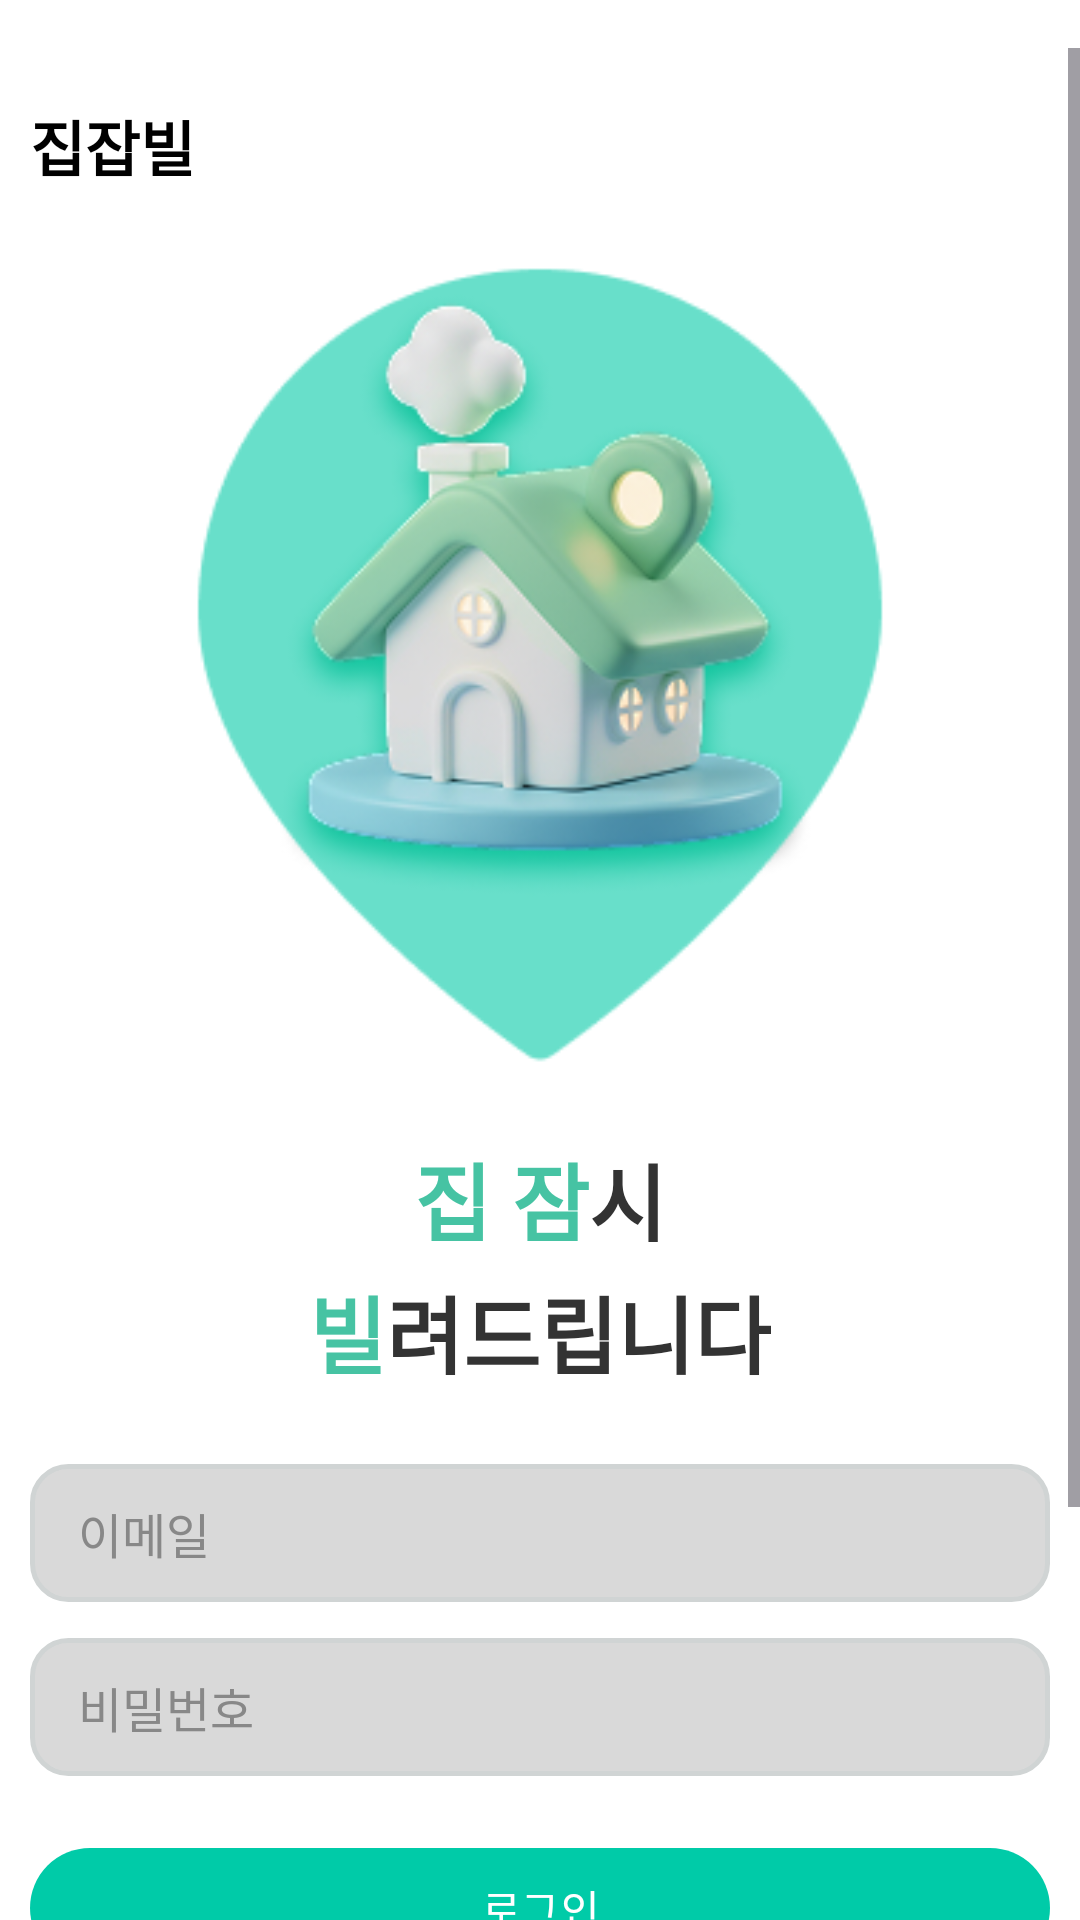

Produce the Android XML layout that renders to this screen, including the resource entries it uses.
<!-- AndroidManifest.xml: application theme Base.Theme.JJB20 -->
<!-- res/layout/activity_login.xml -->
<?xml version="1.0" encoding="utf-8"?>
<ScrollView xmlns:android="http://schemas.android.com/apk/res/android"
    xmlns:app="http://schemas.android.com/apk/res-auto"
    android:layout_width="match_parent"
    android:layout_height="match_parent"
    android:background="#FFFFFF"
    android:paddingTop="16dp">

    <LinearLayout
        android:layout_width="match_parent"
        android:layout_height="wrap_content"
        android:orientation="vertical"
        android:padding="10dp"
        android:gravity="top|center_horizontal">

        <TextView
            android:id="@+id/logoText"
            android:layout_width="wrap_content"
            android:layout_height="wrap_content"
            android:layout_marginTop="8dp"
            android:layout_gravity="start"
            android:gravity="start"
            android:includeFontPadding="true"
            android:text="집잡빌"
            android:textColor="#000000"
            android:textSize="20sp"
            android:textStyle="bold"
            android:fontFamily="@font/cafe24ssurroundotf" />

        <ImageView
            android:id="@+id/mainImage"
            android:layout_width="280dp"
            android:layout_height="280dp"
            android:layout_gravity="center_horizontal"
            android:layout_marginTop="16dp"
            android:adjustViewBounds="true"
            android:contentDescription="@string/app_name"
            android:scaleType="fitCenter"
            android:src="@drawable/main_1" />

        <LinearLayout
            android:layout_width="wrap_content"
            android:layout_height="wrap_content"
            android:orientation="horizontal"
            android:layout_marginTop="20dp">

            <TextView
                android:id="@+id/title1_part1"
                android:layout_width="wrap_content"
                android:layout_height="wrap_content"
                android:text="집 잠"
                android:textColor="#46C3A3"
                android:textStyle="bold"
                android:textSize="28sp"
                android:fontFamily="@font/cafe24ssurround_v2"
                android:includeFontPadding="false" />

            <TextView
                android:id="@+id/title1_part2"
                android:layout_width="wrap_content"
                android:layout_height="wrap_content"
                android:text="시"
                android:textColor="#333333"
                android:textStyle="bold"
                android:textSize="28sp"
                android:fontFamily="@font/cafe24ssurround_v2"
                android:includeFontPadding="false" />
        </LinearLayout>

        <LinearLayout
            android:id="@+id/title2_row"
            android:layout_width="wrap_content"
            android:layout_height="wrap_content"
            android:layout_marginTop="4dp"
            android:orientation="horizontal"
            android:baselineAligned="true">

            <TextView
                android:id="@+id/title2_part1"
                android:layout_width="wrap_content"
                android:layout_height="wrap_content"
                android:text="빌"
                android:textColor="#46C3A3"
                android:textStyle="bold"
                android:textSize="28sp"
                android:fontFamily="@font/cafe24ssurround_v2"
                android:includeFontPadding="false" />

            <TextView
                android:id="@+id/title2_part2"
                android:layout_width="wrap_content"
                android:layout_height="wrap_content"
                android:text="려드립니다"
                android:textColor="#333333"
                android:textStyle="bold"
                android:textSize="28sp"
                android:fontFamily="@font/cafe24ssurround_v2"
                android:includeFontPadding="false" />
        </LinearLayout>

        <EditText
            android:id="@+id/etUserID"
            android:layout_width="match_parent"
            android:layout_height="46dp"
            android:layout_marginTop="24dp"
            android:hint="이메일"
            android:inputType="textEmailAddress"
            android:textSize="16sp"
            android:textColor="@android:color/black"
            android:fontFamily="@font/cafe24ssurround_v2"
            android:textColorHint="#888888"
            android:paddingHorizontal="16dp"
            android:paddingVertical="10dp"
            android:gravity="center_vertical"
            android:background="@drawable/rounded_edittext_strong"
            android:drawablePadding="12dp" />

        <EditText
            android:id="@+id/etPassword"
            android:layout_width="match_parent"
            android:layout_height="46dp"
            android:layout_marginTop="12dp"
            android:hint="비밀번호"
            android:inputType="textPassword"
            android:textSize="16sp"
            android:textColor="@android:color/black"
            android:textColorHint="#888888"
            android:paddingHorizontal="16dp"
            android:paddingVertical="10dp"
            android:gravity="center_vertical"
            android:background="@drawable/rounded_edittext_strong"
            android:fontFamily="@font/cafe24ssurround_v2"
            android:drawablePadding="12dp" />

        <com.google.android.material.button.MaterialButton
            android:id="@+id/btnLogin"
            android:layout_width="match_parent"
            android:layout_height="48dp"
            android:layout_marginTop="20dp"
            android:text="로그인"
            android:textColor="@android:color/white"
            android:fontFamily="@font/cafe24ssurround_v2"
            app:cornerRadius="28dp"
            app:backgroundTint="@color/teal_00cba8" />

        <com.google.android.material.button.MaterialButton
            android:id="@+id/btnSignup"
            android:layout_width="match_parent"
            android:layout_height="48dp"
            android:layout_marginTop="12dp"
            android:text="회원가입"
            android:fontFamily="@font/cafe24ssurround_v2"
            android:textColor="@color/signup_text_333"
            android:minHeight="0dp"
            android:paddingVertical="10dp"
            app:cornerRadius="28dp"
            app:backgroundTint="@color/signup_bg_f3f7f7"
            app:strokeColor="@color/signup_stroke"
            app:strokeWidth="1dp" />

        <com.google.android.material.button.MaterialButton
            android:id="@+id/btnGoogleLogin"
            android:layout_width="match_parent"
            android:layout_height="48dp"
            android:layout_marginTop="12dp"
            android:backgroundTint="@color/google_btn_bg"
            android:text="구글 로그인"
            android:textSize="16sp"
            android:textColor="@color/signup_text_333"
            android:fontFamily="@font/cafe24ssurround_v2"
            app:cornerRadius="28dp"
            app:strokeWidth="1dp"
            app:strokeColor="#D0D0D0"
            app:icon="@drawable/sibal_logo"
            app:iconGravity="textStart"
            app:iconPadding="12dp"
            app:iconTint="@null"
            app:iconSize="33dp"
            android:paddingStart="0dp"
            android:paddingEnd="16dp" />

        <Space
            android:layout_width="match_parent"
            android:layout_height="31dp" />

    </LinearLayout>
</ScrollView>
<!-- resources referenced by this layout -->
<resources>
  <color name="google_btn_bg">#F2F2F2</color>
  <color name="signup_bg_f3f7f7">#F3F7F7</color>
  <color name="signup_stroke">#E5E8E8</color>
  <color name="signup_text_333">#333333</color>
  <color name="teal_00cba8">#00CBA8</color>
  <!-- drawable main_1: png bitmap (drawable, 51700 bytes) -->
  <!-- drawable rounded_edittext_strong (drawable) -->
  <?xml version="1.0" encoding="utf-8"?>
  <selector xmlns:android="http://schemas.android.com/apk/res/android">
  
      
      <item android:state_focused="true">
          <shape>
              
              <solid android:color="#F3F7F7"/>
              <corners android:radius="12dp"/>
              
              <stroke android:width="2dp" android:color="#46C3A3"/>
          </shape>
      </item>
  
      
      <item>
          <shape>
              
              <solid android:color="#D9D9D9"/>
              <corners android:radius="12dp"/>
              
              <stroke android:width="1.5dp" android:color="#D0D4D4"/>
          </shape>
      </item>
  
  </selector>
  <string name="app_name">JJB2.0</string>
  <style name="Base.Theme.JJB20" parent="Theme.Material3.Light.NoActionBar">
          
  
          
          <item name="android:windowLightStatusBar">true</item>
  
          
          <item name="android:statusBarColor">@color/white</item>
  
          
          <item name="android:navigationBarColor">@color/white</item>
      </style>
  <color name="white">#FFFFFFFF</color>
</resources>
